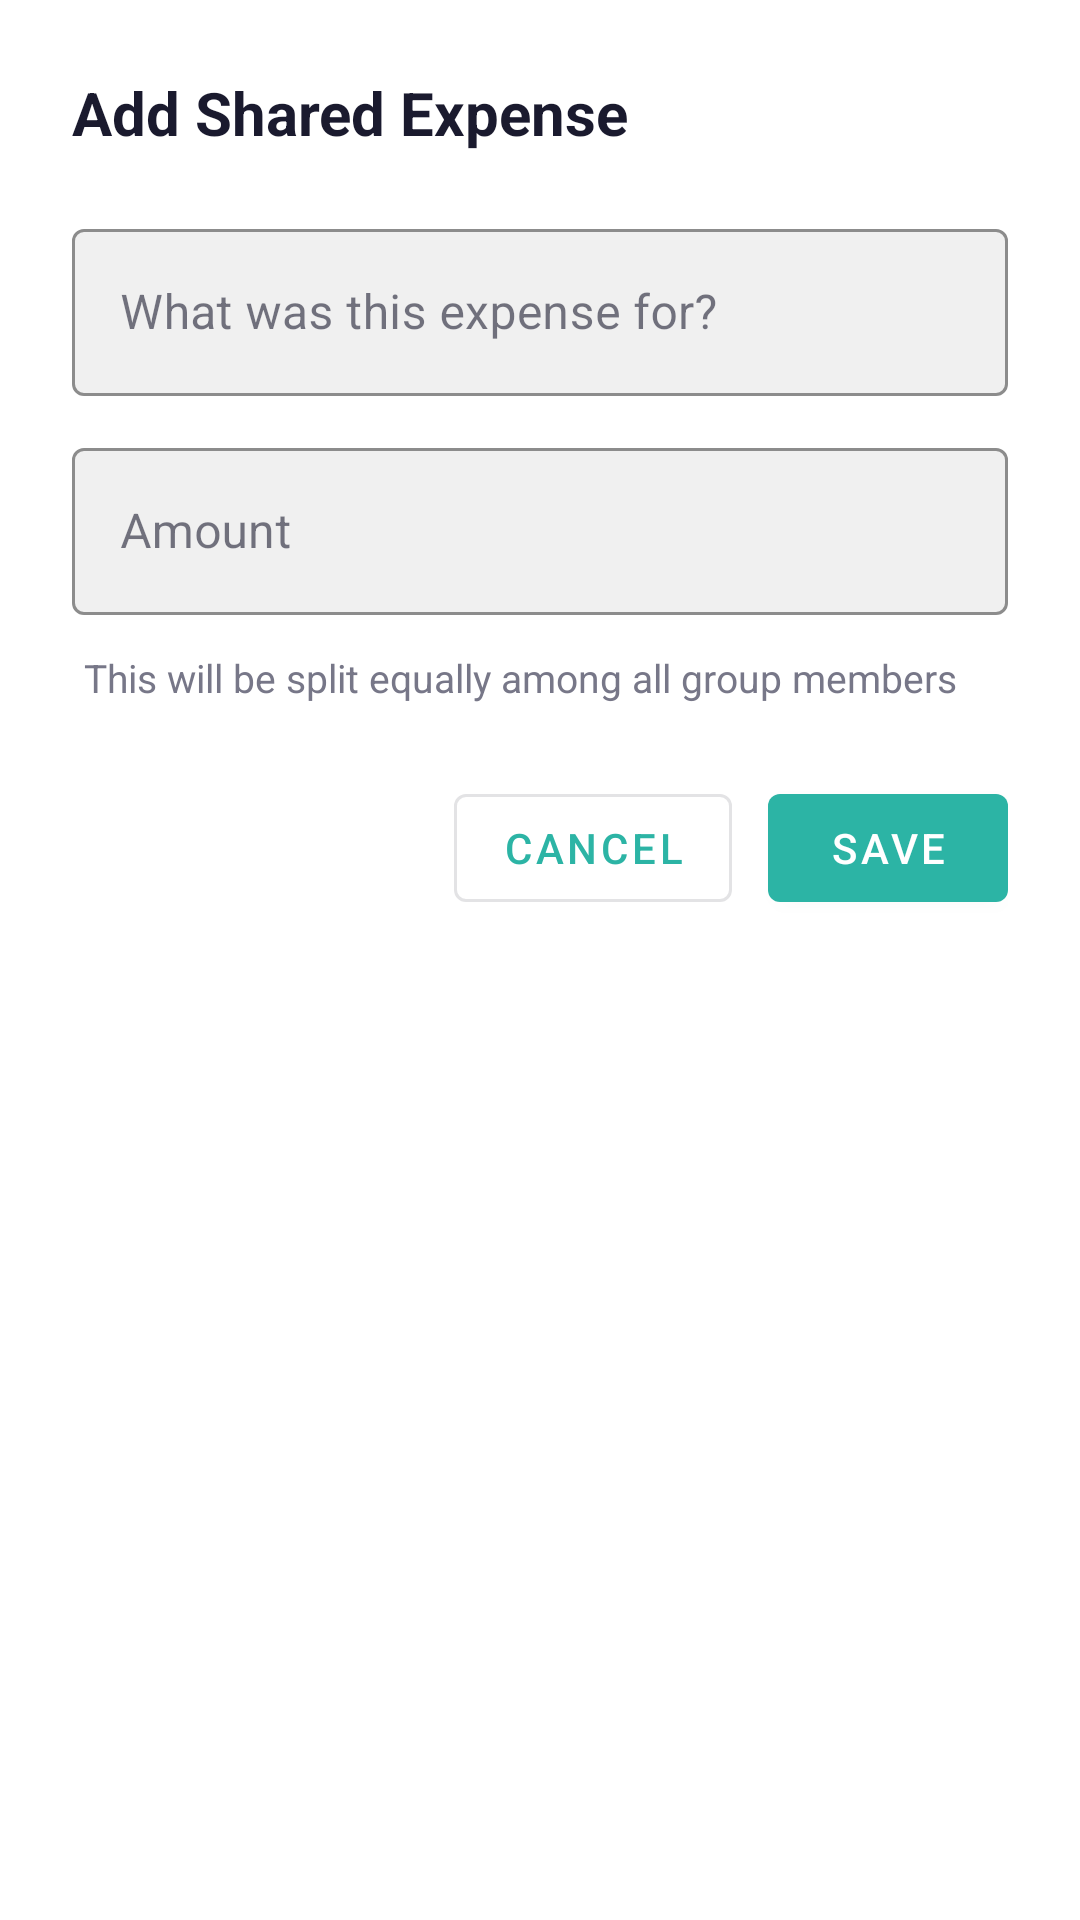

Reconstruct the res/layout file that produces this screen, plus the resources it refers to.
<!-- AndroidManifest.xml: application theme Theme.FairShare -->
<!-- res/layout/dialog_add_group_expense.xml -->
<?xml version="1.0" encoding="utf-8"?>
<LinearLayout
    xmlns:android="http://schemas.android.com/apk/res/android"
    xmlns:app="http://schemas.android.com/apk/res-auto"
    android:layout_width="match_parent"
    android:layout_height="wrap_content"
    android:orientation="vertical"
    android:padding="24dp"
    android:background="@color/bg_card">

    <TextView
        android:layout_width="wrap_content"
        android:layout_height="wrap_content"
        android:text="@string/add_shared_expense"
        android:textColor="@color/text_primary"
        android:textSize="20sp"
        android:textStyle="bold"
        android:layout_marginBottom="20dp" />

    
    <com.google.android.material.textfield.TextInputLayout
        android:layout_width="match_parent"
        android:layout_height="wrap_content"
        android:layout_marginBottom="12dp"
        app:boxBackgroundColor="@color/bg_input"
        app:boxStrokeColor="@color/primary"
        app:hintTextColor="@color/text_secondary"
        style="@style/Widget.MaterialComponents.TextInputLayout.OutlinedBox">

        <com.google.android.material.textfield.TextInputEditText
            android:id="@+id/etTitle"
            android:layout_width="match_parent"
            android:layout_height="wrap_content"
            android:hint="@string/expense_title_hint"
            android:textColor="@color/text_primary"
            android:inputType="text" />

    </com.google.android.material.textfield.TextInputLayout>

    
    <com.google.android.material.textfield.TextInputLayout
        android:layout_width="match_parent"
        android:layout_height="wrap_content"
        android:layout_marginBottom="12dp"
        app:boxBackgroundColor="@color/bg_input"
        app:boxStrokeColor="@color/primary"
        app:hintTextColor="@color/text_secondary"
        style="@style/Widget.MaterialComponents.TextInputLayout.OutlinedBox">

        <com.google.android.material.textfield.TextInputEditText
            android:id="@+id/etAmount"
            android:layout_width="match_parent"
            android:layout_height="wrap_content"
            android:hint="@string/amount_hint"
            android:textColor="@color/text_primary"
            android:inputType="numberDecimal" />

    </com.google.android.material.textfield.TextInputLayout>

    
    <TextView
        android:id="@+id/tvSplitInfo"
        android:layout_width="wrap_content"
        android:layout_height="wrap_content"
        android:text="@string/split_equally_info"
        android:textColor="@color/text_secondary"
        android:textSize="13sp"
        android:layout_marginBottom="24dp"
        android:layout_marginStart="4dp" />

    
    <LinearLayout
        android:layout_width="match_parent"
        android:layout_height="wrap_content"
        android:orientation="horizontal"
        android:gravity="end">

        <com.google.android.material.button.MaterialButton
            android:id="@+id/btnCancel"
            android:layout_width="wrap_content"
            android:layout_height="wrap_content"
            android:text="@string/cancel"
            android:maxLines="1"
            android:minWidth="80dp"
            style="?attr/materialButtonOutlinedStyle"
            android:layout_marginEnd="12dp" />

        <com.google.android.material.button.MaterialButton
            android:id="@+id/btnSave"
            android:layout_width="wrap_content"
            android:layout_height="wrap_content"
            android:text="@string/save"
            android:maxLines="1"
            android:minWidth="80dp"
            app:backgroundTint="@color/primary" />

    </LinearLayout>

</LinearLayout>
<!-- resources referenced by this layout -->
<resources>
  <color name="bg_card">#FFFFFF</color>
  <color name="bg_input">#F0F0F0</color>
  <color name="primary">#2CB4A5</color>
  <color name="text_primary">#1A1A2E</color>
  <color name="text_secondary">#777788</color>
  <string name="add_shared_expense">Add Shared Expense</string>
  <string name="amount_hint">Amount</string>
  <string name="cancel">Cancel</string>
  <string name="expense_title_hint">What was this expense for?</string>
  <string name="save">Save</string>
  <string name="split_equally_info">This will be split equally among all group members</string>
  <style name="Theme.FairShare" parent="Theme.MaterialComponents.DayNight.NoActionBar">
          <item name="colorPrimary">@color/primary</item>
          <item name="colorPrimaryDark">@color/primary_dark</item>
          <item name="colorAccent">@color/accent</item>
          <item name="android:windowBackground">@color/bg_dark</item>
          <item name="android:statusBarColor">@color/primary</item>
          <item name="android:navigationBarColor">@color/bg_card</item>
          <item name="colorSurface">@color/bg_surface</item>
          <item name="colorOnSurface">@color/text_primary</item>
      </style>
  <color name="primary_dark">#239A8D</color>
  <color name="accent">#FF9F1C</color>
  <color name="bg_dark">#F2F2F2</color>
  <color name="bg_surface">#FFFFFF</color>
</resources>
